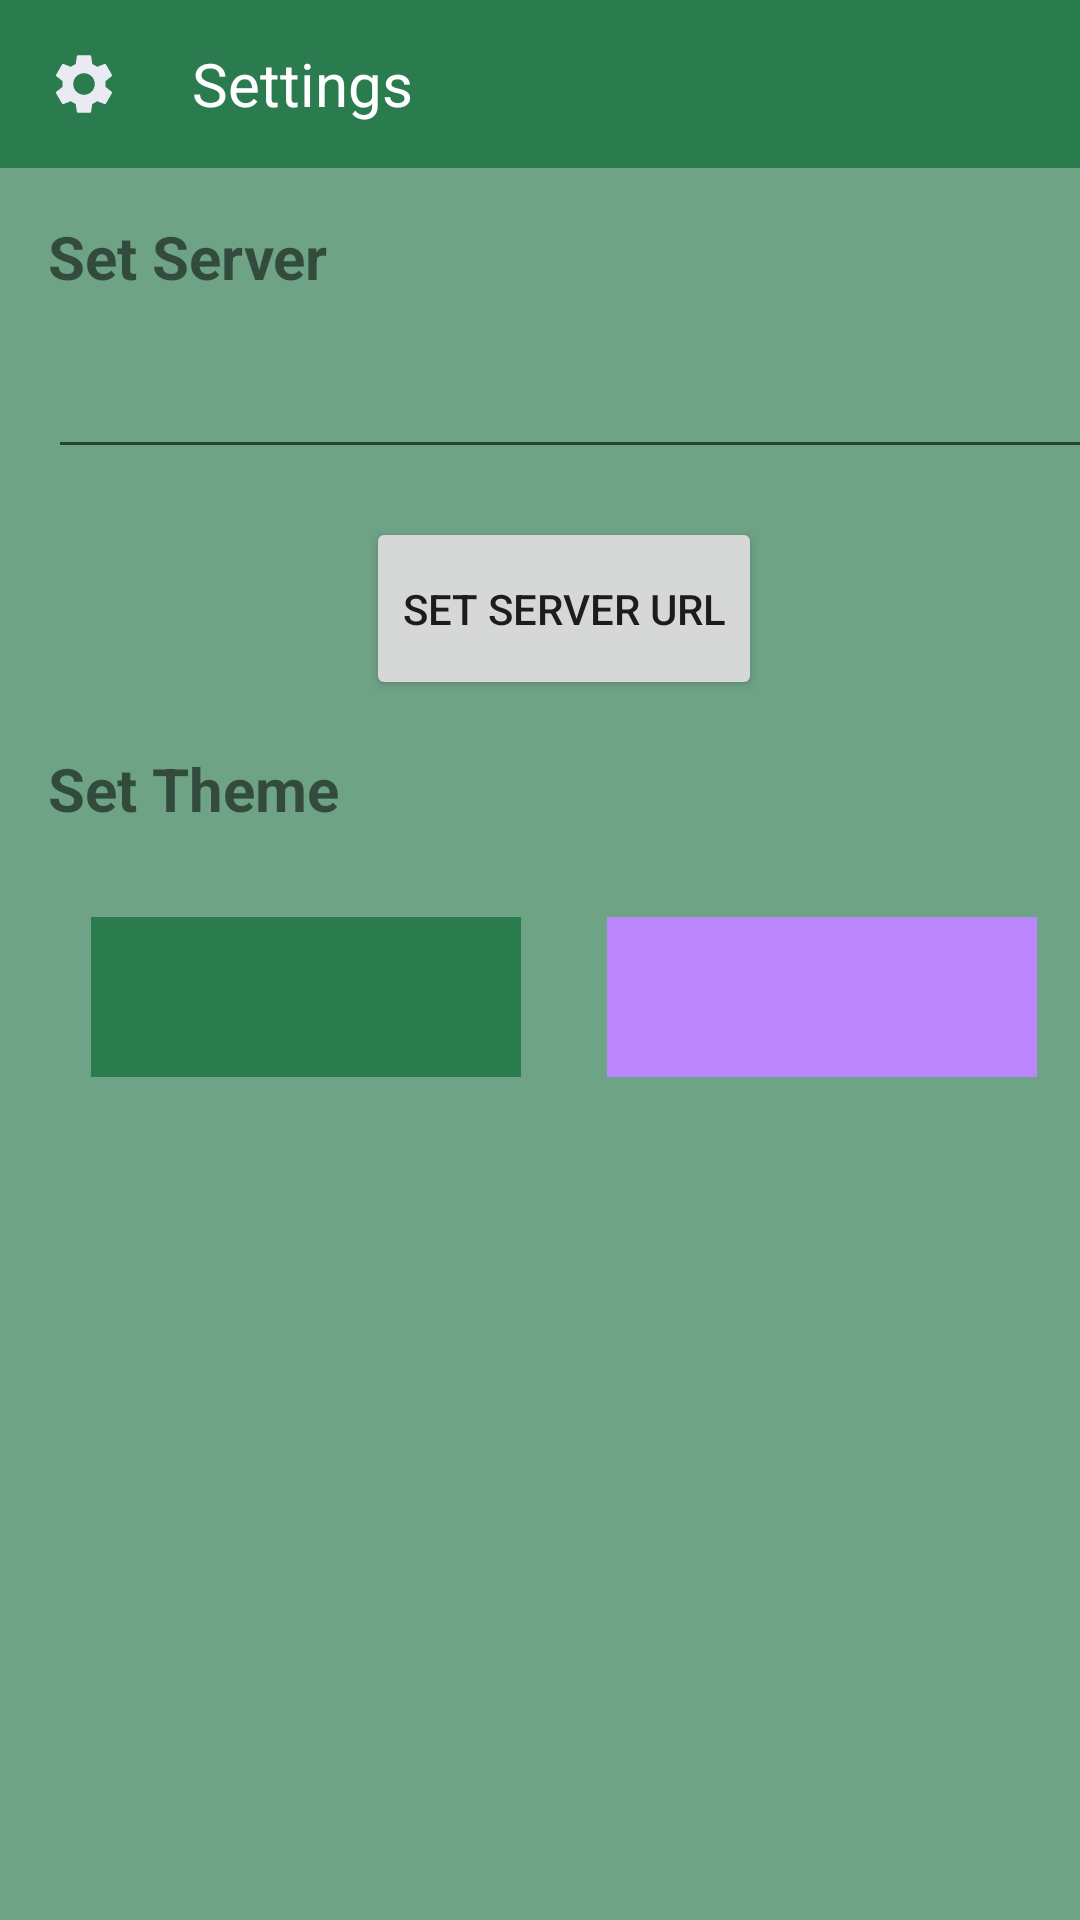

Reconstruct the res/layout file that produces this screen, plus the resources it refers to.
<!-- AndroidManifest.xml: application theme Theme.WhatsopWebAndorid -->
<!-- res/layout/activity_settings.xml -->
<?xml version="1.0" encoding="utf-8"?>
<LinearLayout
    xmlns:android="http://schemas.android.com/apk/res/android"
    android:layout_width="match_parent"
    android:layout_height="match_parent"
    android:orientation="vertical">

    
    <androidx.appcompat.widget.Toolbar
        android:id="@+id/toolbar"
        android:layout_width="match_parent"
        android:layout_height="?attr/actionBarSize"
        android:background="?attr/colorPrimary"
        android:theme="@style/ThemeOverlay.AppCompat.Dark.ActionBar">

        
        <ImageView
            android:id="@+id/ivSettings"
            android:layout_width="wrap_content"
            android:layout_height="wrap_content"
            android:src="@drawable/ic_settings" />

        
        <TextView
            android:id="@+id/tvSettingsTitle"
            android:layout_width="wrap_content"
            android:layout_height="wrap_content"
            android:text="@string/settings_title"
            android:textColor="@android:color/white"
            android:textSize="20sp"
            android:layout_marginStart="40dp"/>

    </androidx.appcompat.widget.Toolbar>

    

    <TextView
        android:id="@+id/textViewSetTitle"
        android:layout_width="wrap_content"
        android:layout_height="wrap_content"
        android:layout_below="@id/toolbar"
        android:layout_marginTop="16dp"
        android:layout_marginStart="16dp"
        android:text="@string/set_server"
        android:textSize="20sp"
        android:textStyle="bold" />

    <EditText
        android:id="@+id/editTextServerUrl"
        android:layout_width="368dp"
        android:layout_height="wrap_content"
        android:layout_below="@id/textViewSetTitle"
        android:layout_marginStart="16dp"
        android:layout_marginTop="16dp"
        android:layout_marginEnd="72dp"/>

    <Button
        android:id="@+id/btnSetServerUrl"
        android:layout_width="wrap_content"
        android:layout_height="61dp"
        android:layout_marginStart="8dp"
        android:layout_marginTop="16dp"
        android:layout_gravity="center"
        android:text="@string/set_server_url" />

    <TextView
        android:id="@+id/textViewSetTheme"
        android:layout_width="wrap_content"
        android:layout_height="wrap_content"
        android:layout_below="@id/toolbar"
        android:layout_marginTop="16dp"
        android:layout_marginStart="16dp"
        android:text="@string/themes_title"
        android:textSize="20sp"
        android:textStyle="bold" />


    <LinearLayout
        android:layout_width="match_parent"
        android:layout_height="wrap_content"
        android:layout_marginStart="16dp"
        android:layout_marginTop="16dp">

        <RelativeLayout
            android:id="@+id/greenRectangle"
            android:layout_width="0dp"
            android:layout_height="80dp"
            android:layout_weight="1"
            android:background="@drawable/rectangle_green"
            android:clickable="true"
            android:focusable="true"
            android:onClick="onRectangleClicked">

            

        </RelativeLayout>

        <RelativeLayout
            android:id="@+id/purpleRectangle"
            android:layout_width="0dp"
            android:layout_height="80dp"
            android:layout_weight="1"
            android:background="@drawable/rectangle_purple"
            android:clickable="true"
            android:focusable="true"
            android:onClick="onRectangleClicked">

            

        </RelativeLayout>

    </LinearLayout>
</LinearLayout>
<!-- resources referenced by this layout -->
<resources>
  <!-- drawable ic_settings (drawable) -->
  <vector android:height="24dp" android:tint="#EAEAF2"
      android:viewportHeight="24" android:viewportWidth="24"
      android:width="24dp" xmlns:android="http://schemas.android.com/apk/res/android">
      <path android:fillColor="@android:color/white" android:pathData="M19.14,12.94c0.04,-0.3 0.06,-0.61 0.06,-0.94c0,-0.32 -0.02,-0.64 -0.07,-0.94l2.03,-1.58c0.18,-0.14 0.23,-0.41 0.12,-0.61l-1.92,-3.32c-0.12,-0.22 -0.37,-0.29 -0.59,-0.22l-2.39,0.96c-0.5,-0.38 -1.03,-0.7 -1.62,-0.94L14.4,2.81c-0.04,-0.24 -0.24,-0.41 -0.48,-0.41h-3.84c-0.24,0 -0.43,0.17 -0.47,0.41L9.25,5.35C8.66,5.59 8.12,5.92 7.63,6.29L5.24,5.33c-0.22,-0.08 -0.47,0 -0.59,0.22L2.74,8.87C2.62,9.08 2.66,9.34 2.86,9.48l2.03,1.58C4.84,11.36 4.8,11.69 4.8,12s0.02,0.64 0.07,0.94l-2.03,1.58c-0.18,0.14 -0.23,0.41 -0.12,0.61l1.92,3.32c0.12,0.22 0.37,0.29 0.59,0.22l2.39,-0.96c0.5,0.38 1.03,0.7 1.62,0.94l0.36,2.54c0.05,0.24 0.24,0.41 0.48,0.41h3.84c0.24,0 0.44,-0.17 0.47,-0.41l0.36,-2.54c0.59,-0.24 1.13,-0.56 1.62,-0.94l2.39,0.96c0.22,0.08 0.47,0 0.59,-0.22l1.92,-3.32c0.12,-0.22 0.07,-0.47 -0.12,-0.61L19.14,12.94zM12,15.6c-1.98,0 -3.6,-1.62 -3.6,-3.6s1.62,-3.6 3.6,-3.6s3.6,1.62 3.6,3.6S13.98,15.6 12,15.6z"/>
  </vector>
  <!-- drawable rectangle_green (drawable) -->
  <vector android:height="24dp" android:tint="#2A7C4F"
      android:viewportHeight="24" android:viewportWidth="24"
      android:width="24dp" xmlns:android="http://schemas.android.com/apk/res/android">
      <path android:fillColor="@android:color/white" android:pathData="M2,4h20v16h-20z"/>
  </vector>
  <!-- drawable rectangle_purple (drawable) -->
  <vector android:height="24dp" android:tint="@color/purple_200"
      android:viewportHeight="24" android:viewportWidth="24"
      android:width="24dp" xmlns:android="http://schemas.android.com/apk/res/android">
      <path android:fillColor="@android:color/white" android:pathData="M2,4h20v16h-20z"/>
  </vector>
  <string name="set_server">Set Server</string>
  <string name="set_server_url">Set Server URL</string>
  <string name="settings_title">Settings</string>
  <string name="themes_title">Set Theme</string>
  <style name="Theme.WhatsopWebAndorid" parent="Theme.MaterialComponents.DayNight.DarkActionBar">
          
          <item name="colorPrimary">@color/main_green</item>
          <item name="colorPrimaryVariant">@color/teal_700</item>
          <item name="colorOnPrimary">@color/white</item>
          <item name="android:windowBackground">@color/lighter_green</item>
          
          <item name="colorSecondary">#2a7c4f</item>
          <item name="colorSecondaryVariant">#2a7c4f</item>
          <item name="colorOnSecondary">@color/black</item>
          
          <item name="android:statusBarColor">?attr/colorPrimaryVariant</item>
          
          <item name="windowNoTitle">true</item>
      </style>
  <color name="purple_200">#FFBB86FC</color>
  <color name="main_green">#2A7C4F</color>
  <color name="teal_700">#FF018786</color>
  <color name="white">#FFFFFFFF</color>
  <color name="lighter_green">#6FA386</color>
  <color name="black">#FF000000</color>
</resources>
